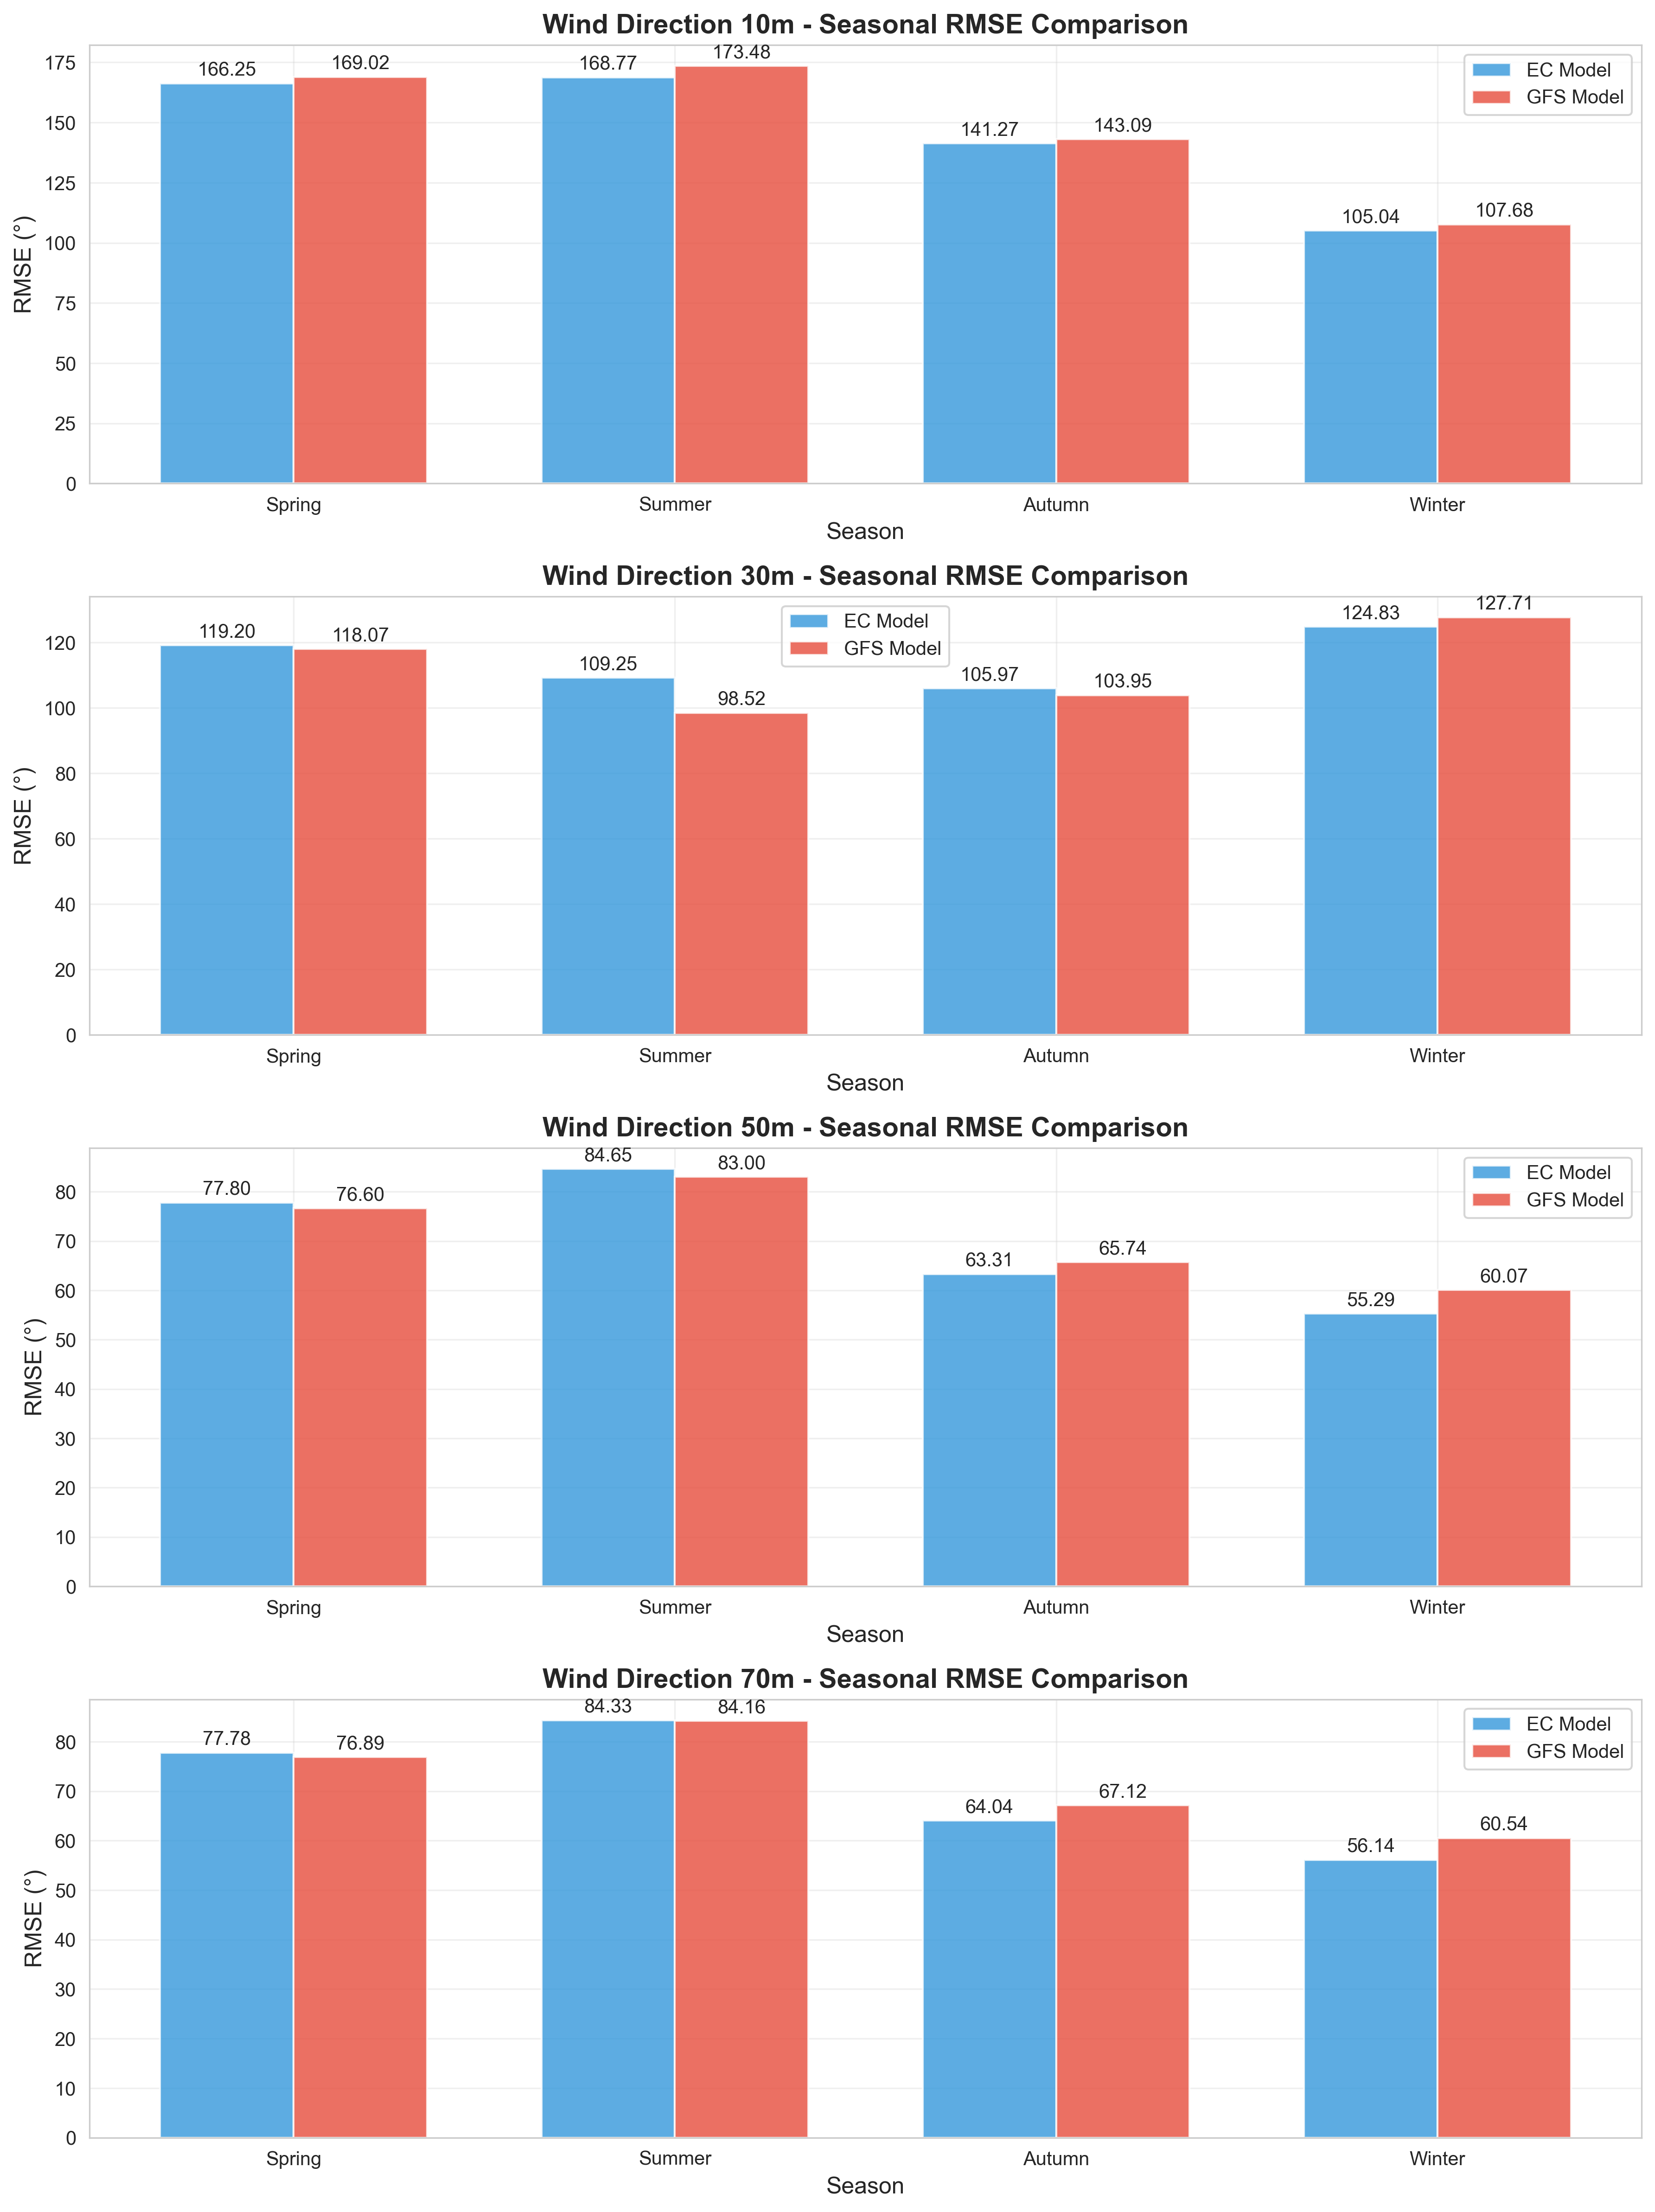

Data behind this chart, as committed beside it:
variable, season, EC_RMSE, GFS_RMSE, unit, var_type
Wind Direction 10m, Spring, 166.3, 169, °, Wind_Direction
Wind Direction 10m, Summer, 168.8, 173.5, °, Wind_Direction
Wind Direction 10m, Autumn, 141.3, 143.1, °, Wind_Direction
Wind Direction 10m, Winter, 105, 107.7, °, Wind_Direction
Wind Direction 30m, Spring, 119.2, 118.1, °, Wind_Direction
Wind Direction 30m, Summer, 109.3, 98.52, °, Wind_Direction
Wind Direction 30m, Autumn, 106, 104, °, Wind_Direction
Wind Direction 30m, Winter, 124.8, 127.7, °, Wind_Direction
Wind Direction 50m, Spring, 77.8, 76.6, °, Wind_Direction
Wind Direction 50m, Summer, 84.65, 83, °, Wind_Direction
Wind Direction 50m, Autumn, 63.31, 65.74, °, Wind_Direction
Wind Direction 50m, Winter, 55.29, 60.07, °, Wind_Direction
Wind Direction 70m, Spring, 77.78, 76.89, °, Wind_Direction
Wind Direction 70m, Summer, 84.33, 84.16, °, Wind_Direction
Wind Direction 70m, Autumn, 64.04, 67.12, °, Wind_Direction
Wind Direction 70m, Winter, 56.14, 60.54, °, Wind_Direction
